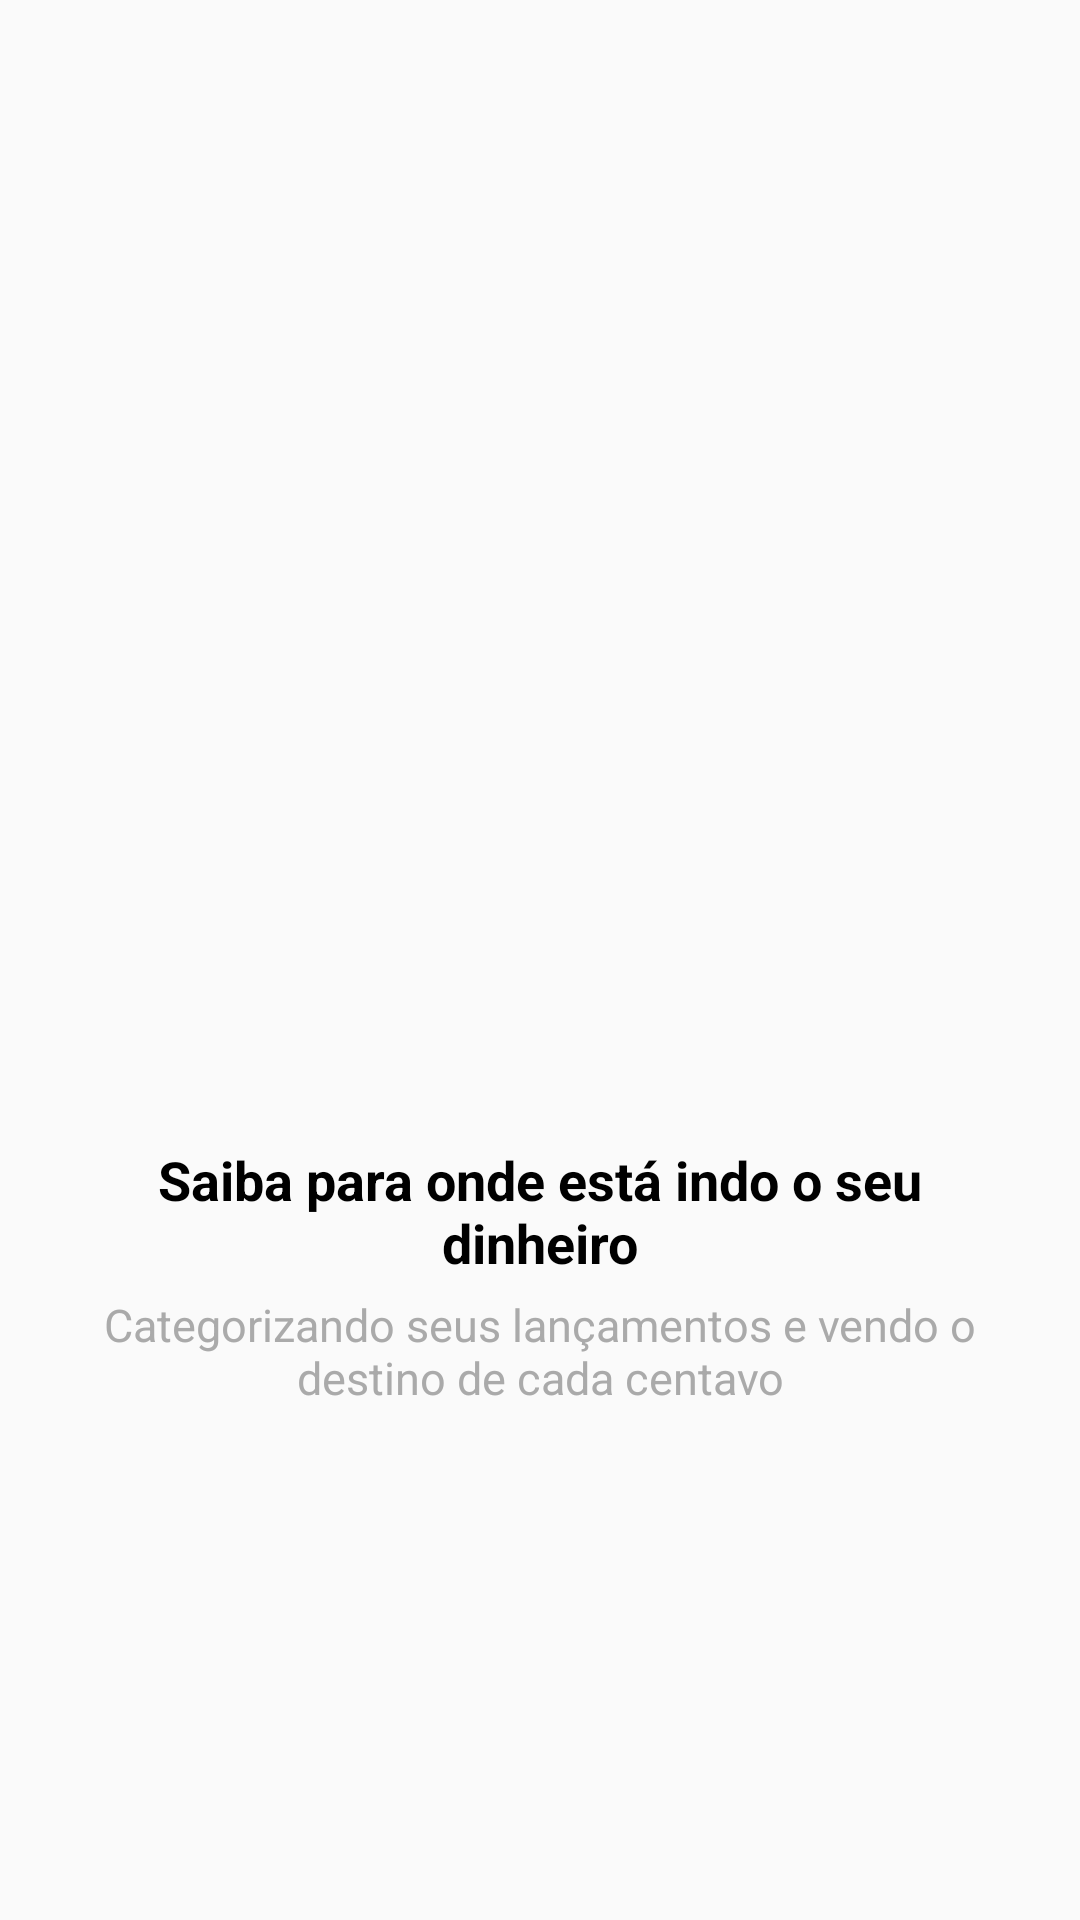

Layout XML and referenced resources for this Android screen:
<!-- AndroidManifest.xml: application theme AppTheme -->
<!-- res/layout/intro_2.xml -->
<?xml version="1.0" encoding="utf-8"?>
<androidx.constraintlayout.widget.ConstraintLayout xmlns:android="http://schemas.android.com/apk/res/android"
    xmlns:app="http://schemas.android.com/apk/res-auto"
    android:layout_width="match_parent"
    android:layout_height="match_parent">

    <ImageView
        android:id="@+id/img_slide2"
        android:layout_width="200dp"
        android:layout_height="200dp"
        android:scaleType="fitCenter"
        android:scaleX="0.8"
        android:scaleY="0.8"
        android:src="@drawable/slider_2"
        app:layout_constraintBottom_toTopOf="@id/text_title2"
        app:layout_constraintEnd_toEndOf="parent"
        app:layout_constraintStart_toStartOf="parent"
        app:layout_constraintTop_toTopOf="parent"
        app:layout_constraintVertical_chainStyle="packed" />

    <TextView
        android:id="@+id/text_title2"
        android:layout_width="300dp"
        android:layout_height="wrap_content"
        android:layout_marginTop="10dp"
        android:gravity="center"
        android:text="@string/title_slider2"
        android:textColor="@android:color/black"
        android:textSize="18sp"
        android:textStyle="bold"
        app:layout_constraintBottom_toTopOf="@id/text_desc2"
        app:layout_constraintEnd_toEndOf="parent"
        app:layout_constraintStart_toStartOf="parent"
        app:layout_constraintTop_toBottomOf="@id/img_slide2" />

    <TextView
        android:id="@+id/text_desc2"
        android:layout_width="300dp"
        android:layout_height="wrap_content"
        android:layout_marginTop="5dp"
        android:gravity="center"
        android:text="@string/description_slider2"
        android:textSize="15sp"
        android:textColor="@android:color/darker_gray"
        app:layout_constraintBottom_toBottomOf="parent"
        app:layout_constraintEnd_toEndOf="parent"
        app:layout_constraintStart_toStartOf="parent"
        app:layout_constraintTop_toBottomOf="@id/text_title2" />

</androidx.constraintlayout.widget.ConstraintLayout>
<!-- resources referenced by this layout -->
<resources>
  <string name="description_slider2">Categorizando seus lançamentos e vendo o destino de cada centavo</string>
  <string name="title_slider2">Saiba para onde está indo o seu dinheiro</string>
  <style name="AppTheme" parent="Theme.AppCompat.Light.DarkActionBar">
          
          <item name="colorPrimary">@color/colorPrimary</item>
          <item name="colorPrimaryDark">@color/colorPrimaryDark</item>
          <item name="colorAccent">@color/colorAccent</item>
  
      </style>
  <color name="colorPrimary">#6200EE</color>
  <color name="colorPrimaryDark">#3700B3</color>
  <color name="colorAccent">#03DAC5</color>
</resources>
